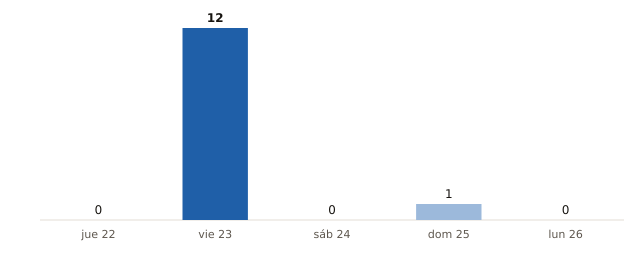

Values plotted in this chart, from the file beside it:
fecha, municipios_prob_90_o_mas
2026-10-22, 0
2026-10-23, 12
2026-10-24, 0
2026-10-25, 1
2026-10-26, 0
